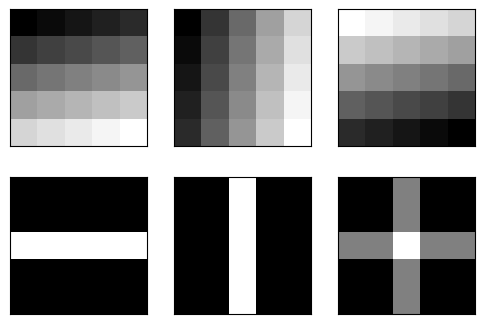

Python code for this plot:
import numpy as np
import matplotlib.pyplot as plt

X1 = np.arange(0,255+255/24,255/24).reshape(5,5)
X2 = X1.T
X3 = 255 - X1
X5 = np.array([0,0,255,0,0]*5).reshape(5,5)
X4 = X5.T
X6 = (X4+X5)/2
X = [X1, X2, X3, X4, X5, X6]
plt.figure(figsize=(3*2,2*2)) # 가로 세로
for i in range(len(X)):
    plt.subplot(2,3,i+1) # 세로 가로
    plt.xticks([]) # tick(눈금) 지우기
    plt.yticks([])
    plt.imshow(X[i], cmap=plt.cm.gray) # plt.cm.binary 0:흰색~1:검정색 / plt.cm.gray 0:검정색~1:흰색
plt.show()